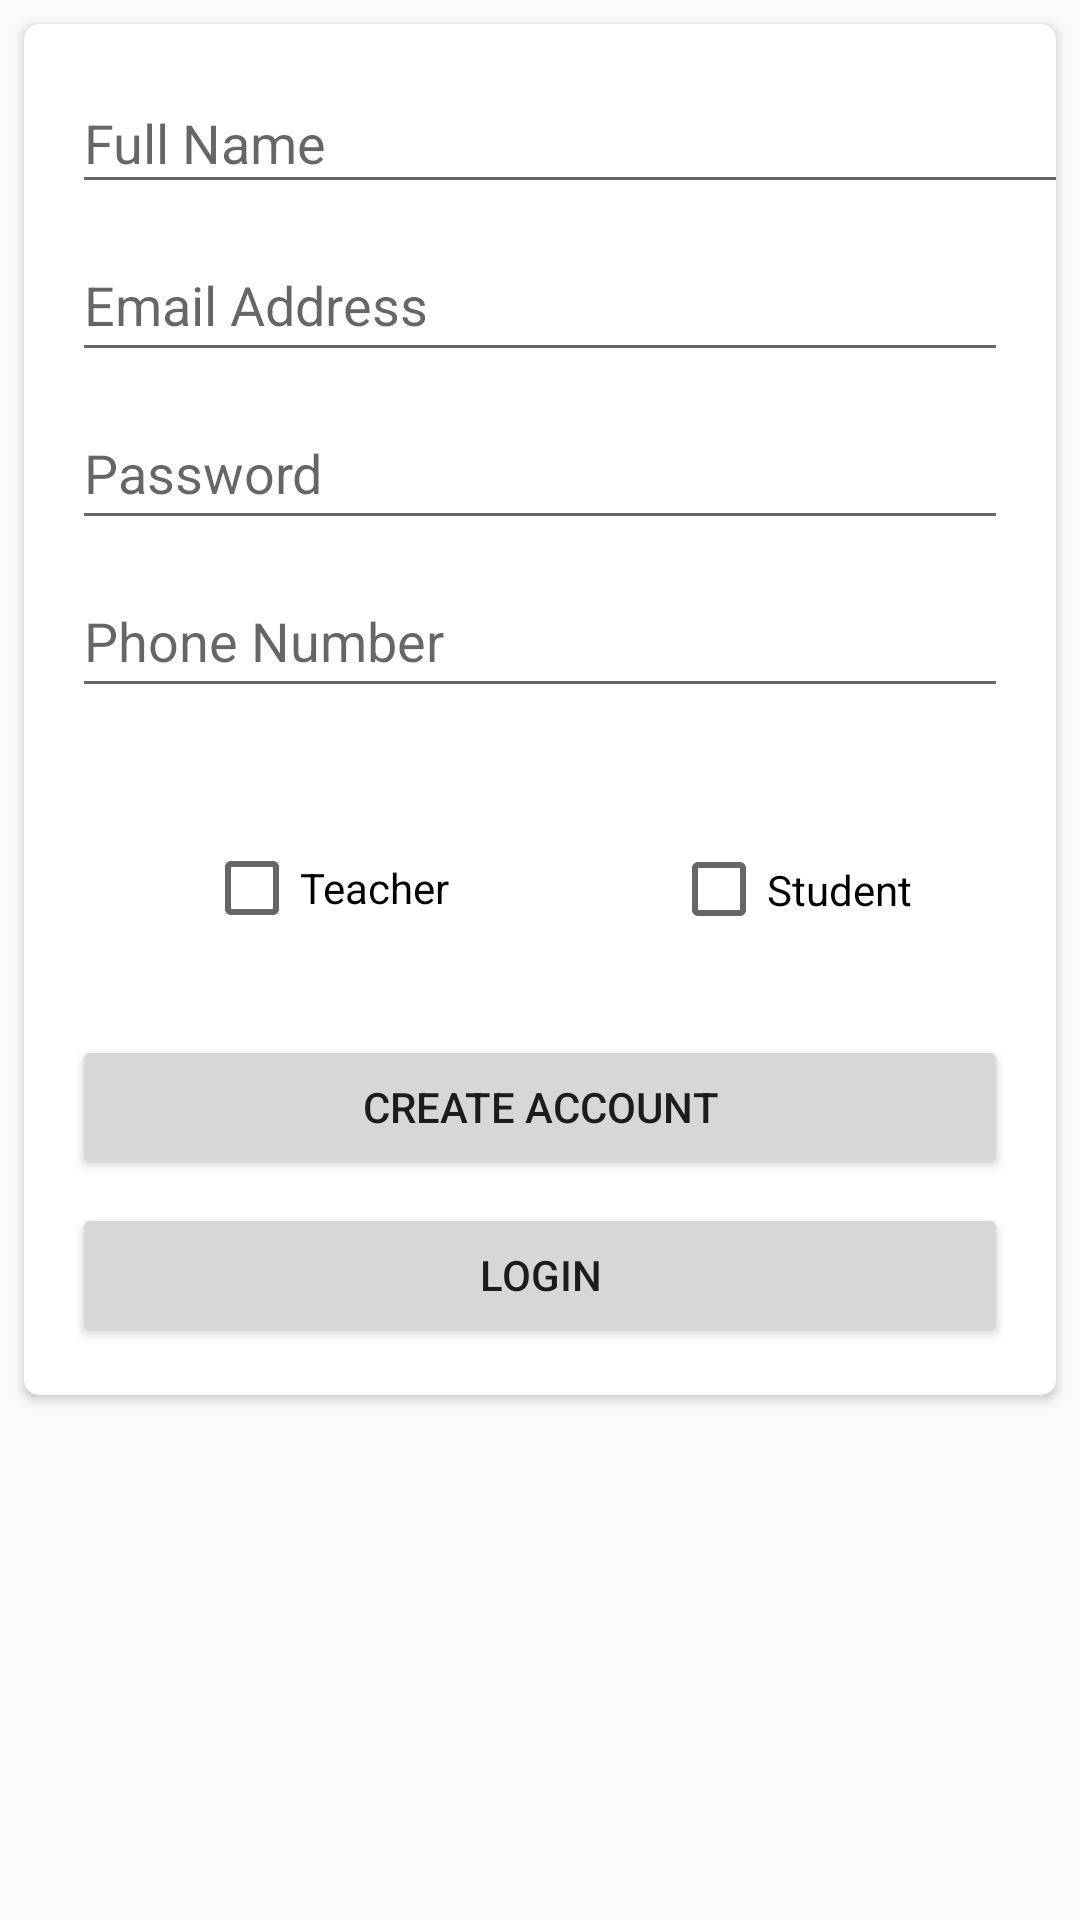

This screen was rendered from an Android layout file. Write that file and the resources it references.
<!-- AndroidManifest.xml: application theme Theme.SHMapp -->
<!-- res/layout/activity_admin_register.xml -->
<?xml version="1.0" encoding="utf-8"?>
<androidx.constraintlayout.widget.ConstraintLayout xmlns:android="http://schemas.android.com/apk/res/android"
    xmlns:app="http://schemas.android.com/apk/res-auto"
    xmlns:tools="http://schemas.android.com/tools"
    android:layout_width="match_parent"
    android:layout_height="match_parent"
    tools:context=".AdminRegister">

    <androidx.cardview.widget.CardView
        android:layout_width="0dp"
        android:layout_height="wrap_content"
        android:layout_marginStart="8dp"
        android:layout_marginTop="8dp"
        android:layout_marginEnd="8dp"
        app:cardCornerRadius="5dp"
        app:layout_constraintEnd_toEndOf="parent"
        app:layout_constraintStart_toStartOf="parent"
        app:layout_constraintTop_toTopOf="parent">

        <androidx.constraintlayout.widget.ConstraintLayout
            android:layout_width="match_parent"
            android:layout_height="match_parent">

            <EditText
                android:id="@+id/registerName"
                android:layout_width="361dp"
                android:layout_height="44dp"
                android:layout_marginStart="16dp"
                android:layout_marginTop="16dp"
                android:ems="10"
                android:hint="Full Name"
                android:inputType="textPersonName"
                android:minHeight="48dp"
                app:layout_constraintStart_toStartOf="parent"
                app:layout_constraintTop_toTopOf="parent" />

            <EditText
                android:id="@+id/registerEmail"
                android:layout_width="0dp"
                android:layout_height="wrap_content"
                android:layout_marginStart="16dp"
                android:layout_marginTop="8dp"
                android:layout_marginEnd="16dp"
                android:ems="10"
                android:hint="Email Address"
                android:inputType="textEmailAddress"
                android:minHeight="48dp"
                app:layout_constraintEnd_toEndOf="parent"
                app:layout_constraintStart_toStartOf="parent"
                app:layout_constraintTop_toBottomOf="@+id/registerName" />

            <EditText
                android:id="@+id/registerPassword"
                android:layout_width="0dp"
                android:layout_height="wrap_content"
                android:layout_marginStart="16dp"
                android:layout_marginTop="8dp"
                android:layout_marginEnd="16dp"
                android:ems="10"
                android:hint="Password"
                android:inputType="textPassword"
                android:minHeight="48dp"
                app:layout_constraintEnd_toEndOf="parent"
                app:layout_constraintStart_toStartOf="parent"
                app:layout_constraintTop_toBottomOf="@+id/registerEmail" />

            <EditText
                android:id="@+id/registerPhone"
                android:layout_width="0dp"
                android:layout_height="wrap_content"
                android:layout_marginStart="16dp"
                android:layout_marginTop="8dp"
                android:layout_marginEnd="16dp"
                android:ems="10"
                android:hint="Phone Number"
                android:inputType="phone"
                android:minHeight="48dp"
                app:layout_constraintEnd_toEndOf="parent"
                app:layout_constraintStart_toStartOf="parent"
                app:layout_constraintTop_toBottomOf="@+id/registerPassword" />

            <CheckBox
                android:id="@+id/isTeacher"
                android:layout_width="115dp"
                android:layout_height="40dp"
                android:layout_marginStart="60dp"
                android:layout_marginTop="40dp"
                android:text="Teacher"
                app:layout_constraintStart_toStartOf="parent"
                app:layout_constraintTop_toBottomOf="@+id/registerPhone" />

            <CheckBox
                android:id="@+id/isStudent"
                android:layout_width="103dp"
                android:layout_height="33dp"
                android:layout_marginTop="44dp"
                android:layout_marginEnd="16dp"
                android:text="Student"
                app:layout_constraintEnd_toEndOf="parent"
                app:layout_constraintHorizontal_bias="0.811"
                app:layout_constraintStart_toEndOf="@+id/isTeacher"
                app:layout_constraintTop_toBottomOf="@+id/registerPhone" />

            <Button
                android:id="@+id/registerBtn"
                android:layout_width="0dp"
                android:layout_height="wrap_content"
                android:layout_marginStart="16dp"
                android:layout_marginTop="32dp"
                android:layout_marginEnd="16dp"
                android:text="Create Account"
                app:layout_constraintEnd_toEndOf="parent"
                app:layout_constraintStart_toStartOf="parent"
                app:layout_constraintTop_toBottomOf="@+id/isStudent" />

            <Button
                android:id="@+id/gotoLogin"
                android:layout_width="0dp"
                android:layout_height="wrap_content"
                android:layout_marginStart="16dp"
                android:layout_marginTop="8dp"
                android:layout_marginEnd="16dp"
                android:layout_marginBottom="16dp"
                android:text="Login"
                app:layout_constraintBottom_toBottomOf="parent"
                app:layout_constraintEnd_toEndOf="parent"
                app:layout_constraintStart_toStartOf="parent"
                app:layout_constraintTop_toBottomOf="@+id/registerBtn" />

        </androidx.constraintlayout.widget.ConstraintLayout>
    </androidx.cardview.widget.CardView>
</androidx.constraintlayout.widget.ConstraintLayout>
<!-- resources referenced by this layout -->
<resources>
  <style name="Theme.SHMapp" parent="Theme.AppCompat.Light.NoActionBar">
          
          <item name="colorPrimary">@color/purple_500</item>
          <item name="colorPrimaryVariant">@color/purple_700</item>
          <item name="colorOnPrimary">@color/white</item>
          
          <item name="colorSecondary">@color/teal_200</item>
          <item name="colorSecondaryVariant">@color/teal_700</item>
          <item name="colorOnSecondary">@color/black</item>
          
          <item name="android:statusBarColor">?attr/colorPrimaryVariant</item>
          
      </style>
  <!-- not gathered from this repository: default colours our renderer supplied (Android Studio template values) -->
  <color name="purple_500">#FF6200EE</color>
  <color name="purple_700">#FF3700B3</color>
  <color name="teal_200">#FF03DAC5</color>
  <color name="teal_700">#FF018786</color>
  <color name="black">#FF000000</color>
  <color name="white">#FFFFFFFF</color>
</resources>
